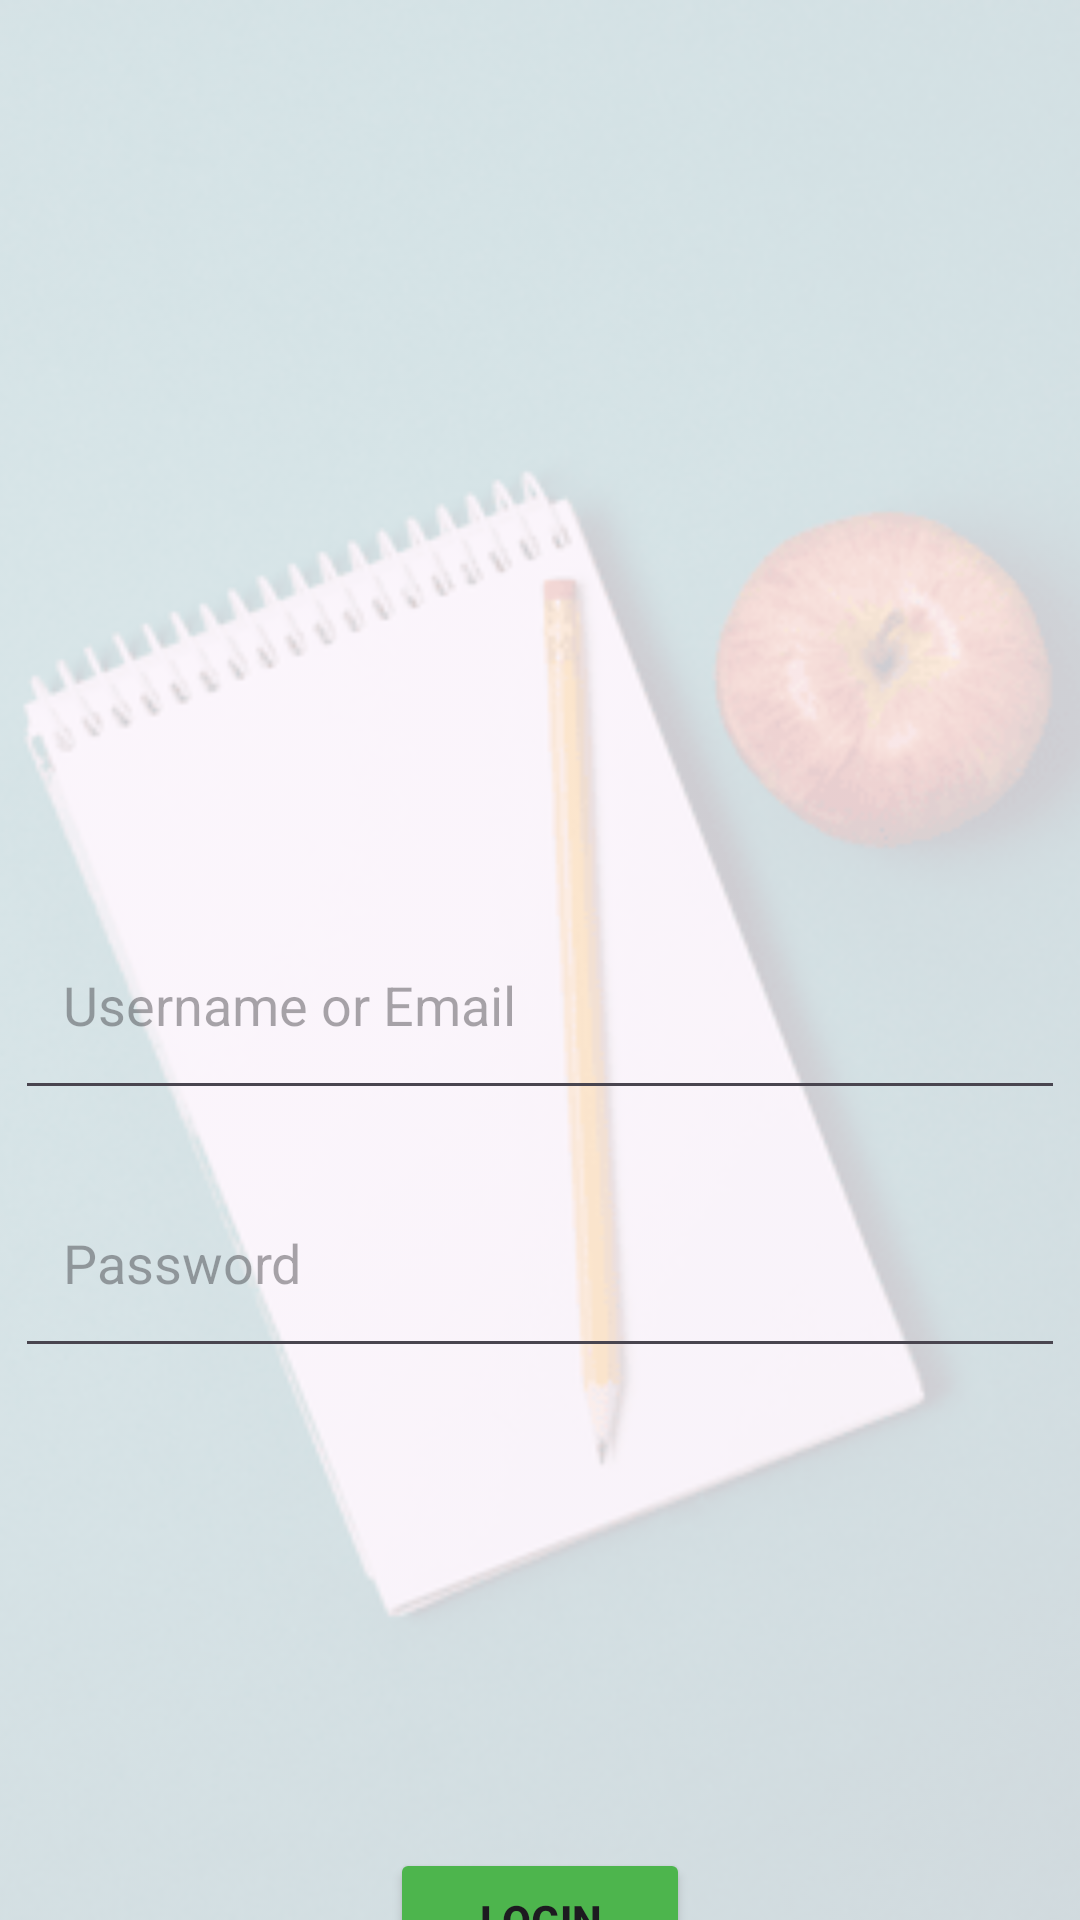

Layout XML and referenced resources for this Android screen:
<!-- AndroidManifest.xml: application theme Theme.Scholopia -->
<!-- res/layout/activity_login.xml -->
<?xml version="1.0" encoding="utf-8"?>
<androidx.constraintlayout.widget.ConstraintLayout xmlns:android="http://schemas.android.com/apk/res/android"
    xmlns:app="http://schemas.android.com/apk/res-auto"
    xmlns:tools="http://schemas.android.com/tools"
    android:id="@+id/main"
    android:layout_width="match_parent"
    android:layout_height="match_parent"
    tools:context=".Login">
    <ImageView
        android:layout_width="match_parent"
        android:layout_height="match_parent"
        android:alpha="0.2"
        android:scaleType="centerCrop"
        android:src="@drawable/bg"
        app:layout_constraintBottom_toBottomOf="parent"
        app:layout_constraintEnd_toEndOf="parent"
        app:layout_constraintStart_toStartOf="parent"
        app:layout_constraintTop_toTopOf="parent" />
    
    <EditText
        android:id="@+id/username"
        android:layout_width="350dp"
        android:layout_height="70dp"
        android:layout_marginTop="300dp"
        android:hint="Username or Email"
        android:inputType="textEmailAddress"
        android:padding="16dp"
        app:layout_constraintEnd_toEndOf="parent"
        app:layout_constraintHorizontal_bias="0.5"
        app:layout_constraintStart_toStartOf="parent"
        app:layout_constraintTop_toTopOf="parent" />

    
    <EditText
        android:id="@+id/password"
        android:layout_width="350dp"
        android:layout_height="70dp"
        android:layout_marginTop="16dp"
        android:hint="@string/pass"
        android:inputType="textPassword"
        android:padding="16dp"
        app:layout_constraintEnd_toEndOf="parent"
        app:layout_constraintHorizontal_bias="0.5"
        app:layout_constraintStart_toStartOf="parent"
        app:layout_constraintTop_toBottomOf="@id/username" />

    
    <Button
        android:id="@+id/login_button"
        android:layout_width="100dp"
        android:layout_height="wrap_content"
        android:layout_marginTop="160dp"
        android:backgroundTint="@color/p_btn"
        android:text="@string/signin"
        android:textStyle="bold"
        app:layout_constraintEnd_toEndOf="parent"
        app:layout_constraintHorizontal_bias="0.5"
        app:layout_constraintStart_toStartOf="parent"
        app:layout_constraintTop_toBottomOf="@id/password" />

    <TextView
        android:id="@+id/registerNav"
        android:layout_width="wrap_content"
        android:layout_height="wrap_content"
        android:text="Don't have an account? Register"
        android:textColor="@color/p_btn"
        app:layout_constraintBottom_toBottomOf="parent"
        app:layout_constraintEnd_toEndOf="parent"
        app:layout_constraintStart_toStartOf="parent"
        app:layout_constraintTop_toBottomOf="@+id/login_button"
        app:layout_constraintVertical_bias="0.04000002" />

</androidx.constraintlayout.widget.ConstraintLayout>
<!-- resources referenced by this layout -->
<resources>
  <color name="p_btn">#4DB54D</color>
  <!-- drawable bg: png bitmap (drawable, 70987 bytes) -->
  <string name="pass">Password</string>
  <string name="signin">Login</string>
  <style name="Theme.Scholopia" parent="Base.Theme.Scholopia" />
  <style name="Base.Theme.Scholopia" parent="Theme.Material3.DayNight.NoActionBar">
          
          
      </style>
</resources>
